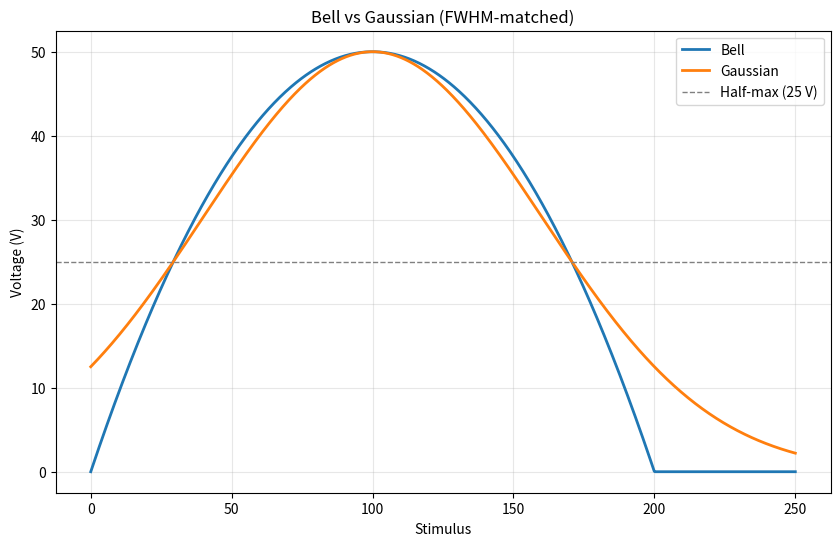

Write Python code to recreate this figure. (Note: this script raises an exception after producing the figure.)
"""
Plot the bell and gaussian sensor response functions together,
with FWHM-matched parameters, to visually compare their shapes.
"""

import numpy as np
import matplotlib.pyplot as plt

# Parameters
peak_stimulus = 100.0
max_voltage = 50.0
sigma = peak_stimulus / (2.0 * np.sqrt(np.log(2)))  # ~0.6006 * peak_stimulus

# Stimulus range
stimulus = np.linspace(0, 250, 1000)

# --- Bell response ---
# V = max_voltage * (1 - ((stimulus - peak_stimulus) / peak_stimulus)^2)
# Clamped to 0 outside [0, 2 * peak_stimulus]
bell = max_voltage * (1.0 - ((stimulus - peak_stimulus) / peak_stimulus) ** 2)
bell = np.clip(bell, 0.0, None)

# --- Gaussian response ---
# V = max_voltage * exp(-(stimulus - peak_stimulus)^2 / (2 * sigma^2))
gaussian = max_voltage * np.exp(
    -((stimulus - peak_stimulus) ** 2) / (2.0 * sigma**2)
)

# --- Plot ---
fig, ax = plt.subplots(figsize=(10, 6))

ax.plot(stimulus, bell, label="Bell", linewidth=2)
ax.plot(stimulus, gaussian, label="Gaussian", linewidth=2)

# Half-max dashed line to confirm FWHM match
half_max = max_voltage / 2.0
ax.axhline(y=half_max, color="gray", linestyle="--", linewidth=1, label=f"Half-max ({half_max:.0f} V)")

ax.set_xlabel("Stimulus")
ax.set_ylabel("Voltage (V)")
ax.set_title("Bell vs Gaussian (FWHM-matched)")
ax.legend()
ax.grid(True, alpha=0.3)

output_path = "/Users/ronhartikka/Documents/Retirement Work/Engineer/vehicles/bell_vs_gaussian.png"
fig.savefig(output_path, dpi=150, bbox_inches="tight")
print(f"Saved plot to {output_path}")

plt.close(fig)
